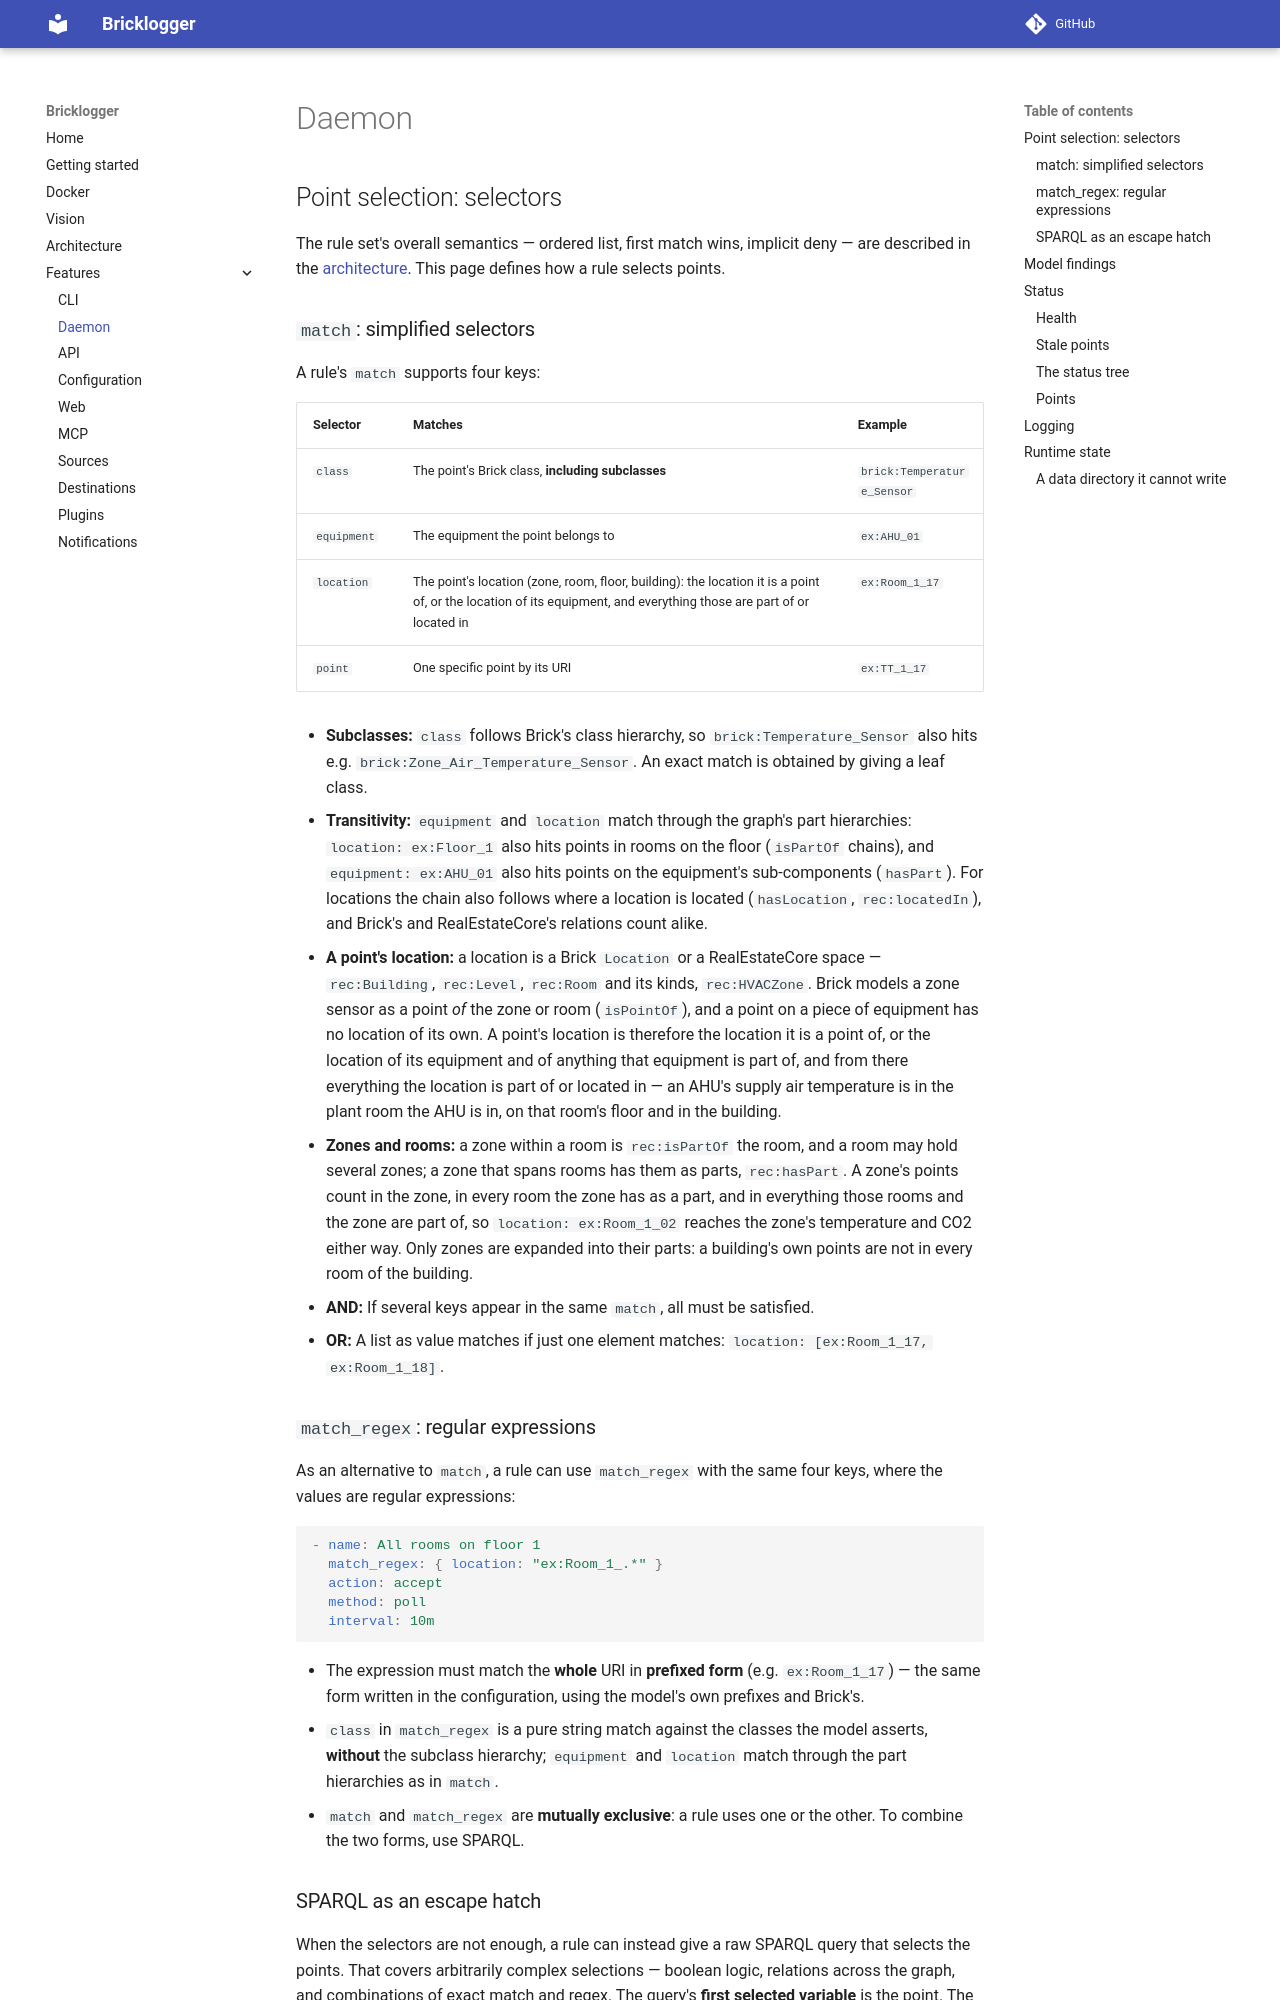

repository: CX1-ApS/bricklogger · page: features/daemon/index.html · generator: mkdocs

# Daemon

## Point selection: selectors

The rule set's overall semantics — ordered list, first match wins, implicit
deny — are described in the [architecture](../architecture.md). This page
defines how a rule selects points.

### `match`: simplified selectors

A rule's `match` supports four keys:

| Selector | Matches | Example |
|----------|---------|---------|
| `class` | The point's Brick class, **including subclasses** | `brick:Temperature_Sensor` |
| `equipment` | The equipment the point belongs to | `ex:AHU_01` |
| `location` | The point's location (zone, room, floor, building): the location it is a point of, or the location of its equipment, and everything those are part of or located in | `ex:Room_1_17` |
| `point` | One specific point by its URI | `ex:TT_1_17` |

- **Subclasses:** `class` follows Brick's class hierarchy, so
  `brick:Temperature_Sensor` also hits e.g.
  `brick:Zone_Air_Temperature_Sensor`. An exact match is obtained by giving a
  leaf class.
- **Transitivity:** `equipment` and `location` match through the graph's part
  hierarchies: `location: ex:Floor_1` also hits points in rooms on the floor
  (`isPartOf` chains), and `equipment: ex:AHU_01` also hits points on the
  equipment's sub-components (`hasPart`). For locations the chain also
  follows where a location is located (`hasLocation`, `rec:locatedIn`), and
  Brick's and RealEstateCore's relations count alike.
- **A point's location:** a location is a Brick `Location` or a
  RealEstateCore space — `rec:Building`, `rec:Level`, `rec:Room` and its
  kinds, `rec:HVACZone`. Brick models a zone sensor as a point *of* the zone
  or room (`isPointOf`), and a point on a piece of equipment has no location
  of its own. A point's location is therefore the location it is a point of,
  or the location of its equipment and of anything that equipment is part of,
  and from there everything the location is part of or located in — an AHU's
  supply air temperature is in the plant room the AHU is in, on that room's
  floor and in the building.
- **Zones and rooms:** a zone within a room is `rec:isPartOf` the room, and a
  room may hold several zones; a zone that spans rooms has them as parts,
  `rec:hasPart`. A zone's points count in the zone, in every room the zone
  has as a part, and in everything those rooms and the zone are part of, so
  `location: ex:Room_1_02` reaches the zone's temperature and CO2 either way.
  Only zones are expanded into their parts: a building's own points are not
  in every room of the building.
- **AND:** If several keys appear in the same `match`, all must be satisfied.
- **OR:** A list as value matches if just one element matches:
  `location: [ex:Room_1_17, ex:Room_1_18]`.

### `match_regex`: regular expressions

As an alternative to `match`, a rule can use `match_regex` with the same four
keys, where the values are regular expressions:

```yaml
- name: All rooms on floor 1
  match_regex: { location: "ex:Room_1_.*" }
  action: accept
  method: poll
  interval: 10m
```

- The expression must match the **whole** URI in **prefixed form** (e.g.
  `ex:Room_1_17`) — the same form written in the configuration, using the
  model's own prefixes and Brick's.
- `class` in `match_regex` is a pure string match against the classes the
  model asserts, **without** the subclass hierarchy; `equipment` and
  `location` match through the part hierarchies as in `match`.
- `match` and `match_regex` are **mutually exclusive**: a rule uses one or
  the other. To combine the two forms, use SPARQL.
